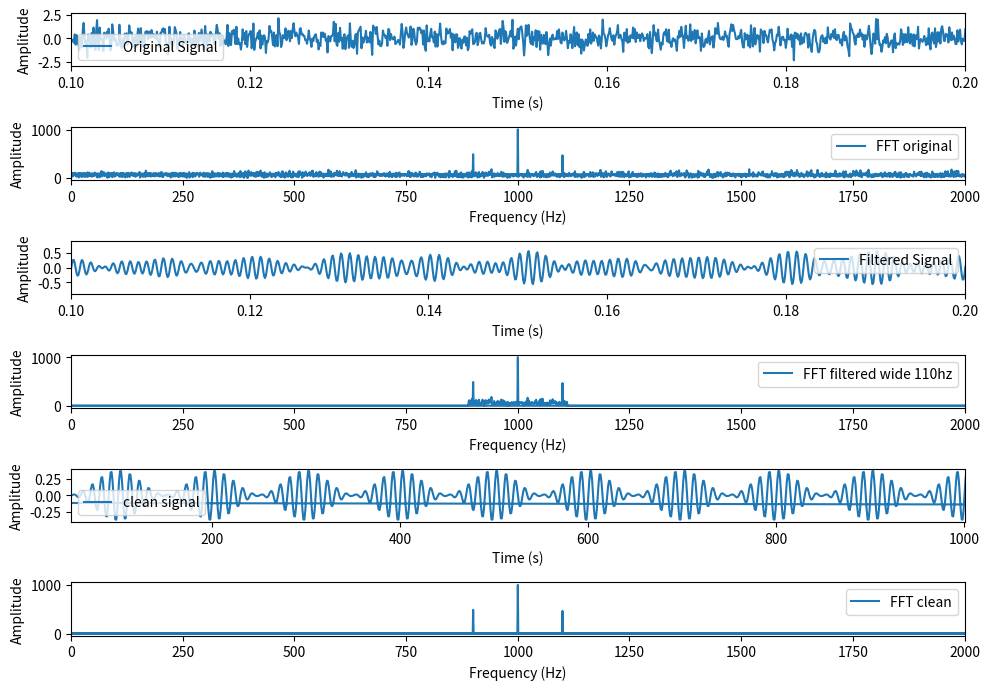

Python code for this plot:
import numpy as np
import matplotlib.pyplot as plt

# Generate a 1 kHz sine wave with noise
fs = 10_000  # Sampling frequency (Hz)
t = np.linspace(0, 1, fs, endpoint=False)
signal =  0.2*np.sin(2 * np.pi * 1000 * t) + 0.7*np.random.normal(0, 1, len(t)) + \
          0.1*np.sin(2 * np.pi * 900 * t) + 0.1*np.sin(2 * np.pi * 1100 * t)

# Compute the FFT of the signal
fft_result = np.fft.fft(signal)
freq = np.fft.fftfreq(len(t), d=1/fs)

# Design a bandpass filter
filter_wide = 110
max_signal_freq = np.abs(freq[np.argmax(np.abs(fft_result))])
lowcut, highcut = max_signal_freq-filter_wide, max_signal_freq+filter_wide  # Frequency range (Hz)
sig_rfft_filtered = fft_result.copy()
sig_rfft_filtered[(freq < lowcut) | (freq > highcut)] = 0
sig_lfft_filtered = fft_result.copy()
sig_lfft_filtered[(freq > -lowcut) | (freq < -highcut)] = 0
sig_fft_filtered = sig_rfft_filtered + sig_lfft_filtered

# get the filtered signal in time domain
filtered_signal = np.fft.ifft(sig_fft_filtered)

# Plot the original signal, FFT, and filtered signal
plt.figure(figsize=(10, 7))
plt.subplot(6, 1, 1)
plt.plot(t, signal, label='Original Signal')
plt.xlabel('Time (s)')
plt.ylabel('Amplitude')
plt.xlim(0.10, 0.20)
plt.legend()

plt.subplot(6, 1, 2)
plt.plot(freq, np.abs(fft_result), label='FFT original')
plt.xlabel('Frequency (Hz)')
plt.ylabel('Amplitude')
# plt.ylim(0, 1000)
plt.xlim(0, 2000)
plt.legend()

plt.subplot(6, 1, 3)
plt.plot(t, filtered_signal, label='Filtered Signal')
plt.xlabel('Time (s)')
plt.ylabel('Amplitude')
plt.xlim(0.10, 0.20)
plt.legend()

plt.subplot(6, 1, 4)
plt.plot(freq, np.abs(sig_fft_filtered), label=f'FFT filtered wide {filter_wide}hz')
plt.xlabel('Frequency (Hz)')
plt.ylabel('Amplitude')
# plt.ylim(0, 1000)
plt.xlim(0, 2000)
plt.legend()

sig_fft_filtered_clear = np.where(np.abs(sig_fft_filtered) < 300, 0, sig_fft_filtered)
sig_filtered_clean = np.fft.ifft(sig_fft_filtered_clear)

plt.subplot(6, 1, 5)
plt.plot(freq, sig_filtered_clean, label='clean signal')
plt.xlabel('Time (s)')
plt.ylabel('Amplitude')
# plt.ylim(0, 1000)
plt.xlim(50, 1000)
plt.legend()

plt.subplot(6, 1, 6)
plt.plot(freq, np.abs(sig_fft_filtered_clear), label=f'FFT clean')
plt.xlabel('Frequency (Hz)')
plt.ylabel('Amplitude')
# plt.ylim(0, 1000)
plt.xlim(0, 2000)
plt.legend()

plt.tight_layout()
plt.show()
